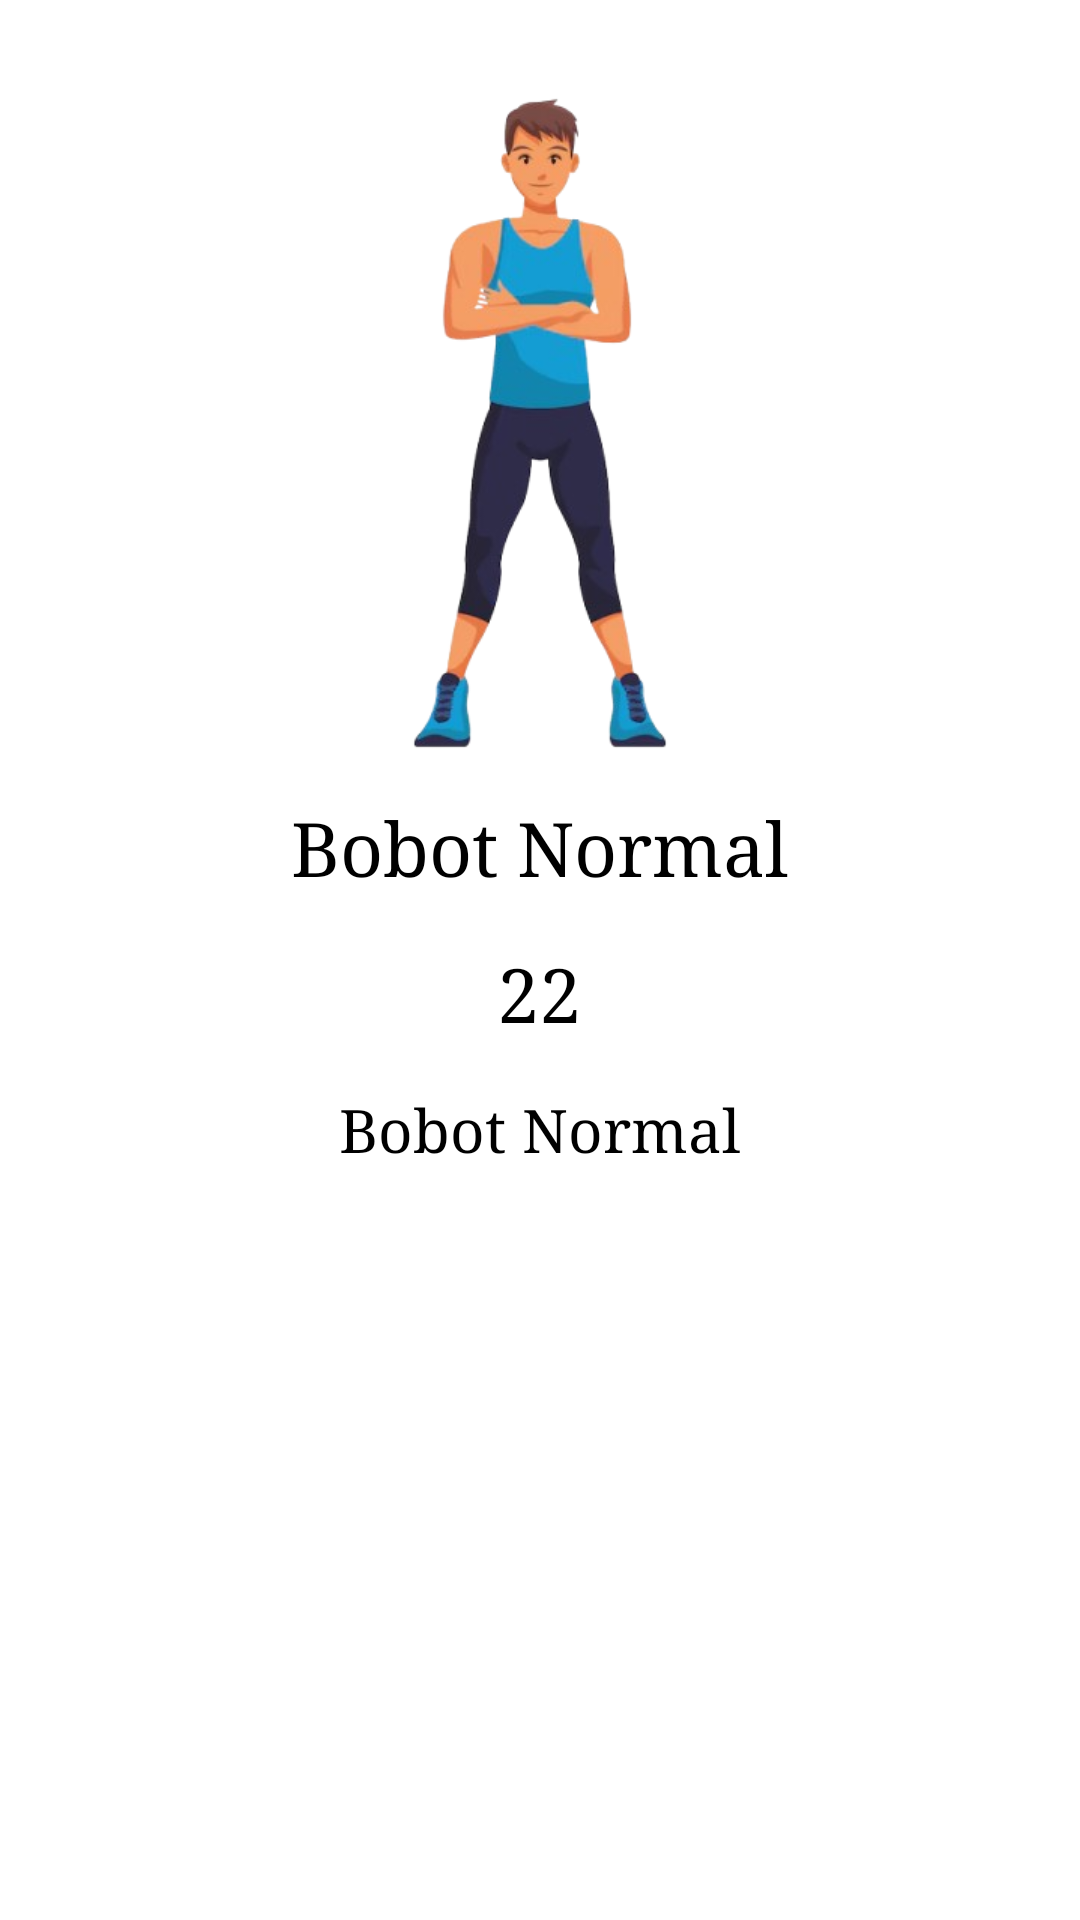

Here is an Android app screen rendered from its layout file. Give the layout XML and the strings, colors and styles it references.
<!-- AndroidManifest.xml: application theme Theme.KalKes -->
<!-- res/layout/activity_hasil_penghitungan.xml -->
<LinearLayout
    xmlns:android="http://schemas.android.com/apk/res/android"
    android:layout_width="match_parent"
    android:layout_height="wrap_content"
    android:orientation="vertical"
    android:layout_gravity="center"
    android:padding="16dp"
    android:background="#FFFFFF">

    <ImageView
        android:id="@+id/gambarBadan"
        android:layout_width="match_parent"
        android:layout_height="250dp"
        android:src="@drawable/fitmen"/>
    
    <TextView
        android:id="@+id/ketbobot"
        android:layout_width="wrap_content"
        android:layout_height="wrap_content"
        android:text="Bobot Normal"
        android:fontFamily="serif"
        android:textColor="#000"
        android:textSize="25sp"
        android:layout_gravity="center_horizontal"
        android:paddingBottom="16dp"/>

        <TextView
            android:id="@+id/bobot"
            android:layout_width="wrap_content"
            android:layout_height="wrap_content"
            android:text="22"
            android:fontFamily="serif"
            android:textColor="#000"
            android:textSize="25sp"
            android:layout_gravity="center_horizontal"
            android:paddingBottom="16dp"/>

        <TextView
            android:id="@+id/dekripsibobot"
            android:layout_width="wrap_content"
            android:layout_height="wrap_content"
            android:layout_gravity="center_horizontal"
            android:paddingBottom="16dp"
            android:fontFamily="serif"
            android:text="Bobot Normal"
            android:textColor="#000"
            android:textSize="20sp" />


    </LinearLayout>
<!-- resources referenced by this layout -->
<resources>
  <!-- drawable fitmen: png bitmap (drawable, 74510 bytes) -->
  <style name="Theme.KalKes" parent="Base.Theme.KalKes" />
  <style name="Base.Theme.KalKes" parent="Theme.Material3.DayNight.NoActionBar">
          
          
      </style>
</resources>
